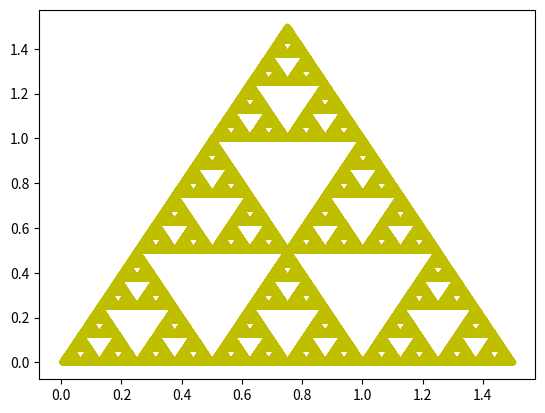

Python code for this plot:
"""
---------------------------------------------- Primer mini proyecto -------------------------------------------------
[redacted]
[redacted]

Ejercicio 1a: comienza desde un vertice del triangulo y luego elige aleatoriamente el siguiente vertice
y dibuja el pixel en una de las 3 opciones, luego selecciona aleatoriamente un nuevo vertice y repite el proceso.
"""
import random
import matplotlib.pyplot as plt
from matplotlib import animation

def graficar(puntos):
    xx = [x for (x, y) in puntos]
    yy = [y for (x, y) in puntos]
    plt.plot(xx, yy, 'y.')
    plt.show()

def mostrar_resultado(puntos):
    xx = [x for (x, y) in puntos]
    yy = [y for (x, y) in puntos]
    fig = plt.figure()
    def pasos(i):
        scale = 0.1 - i * 0.0000001
        ax = plt.axes(xlim=(0, scale), ylim=(0, scale))
        return ax.plot(xx, yy, 'y.')
    plt.show()

def Shierpinski(n, pasos=False):
    vertices = [(0.0, 0.0), (0.5, 1.0), (1.0, 0.0)]
    puntos = []
    #inicializa el vertice
    x, y = random.choice(vertices)
    for i in range(n):
        vx, vy = random.choice(vertices)
        x = (vx + x) / 2.0
        y = (vy + y) / 2.0
        #f1
        puntos.append((x, y)) 
        #f2
        puntos.append((x + 0.5, y))
        #f3
        puntos.append((x + 0.25, y + 0.5))
        print(x,y)
    if pasos:
        mostrar_resultado(puntos)
    else:
        graficar(puntos)
#iteraciones
Shierpinski(n=100000, pasos=False)